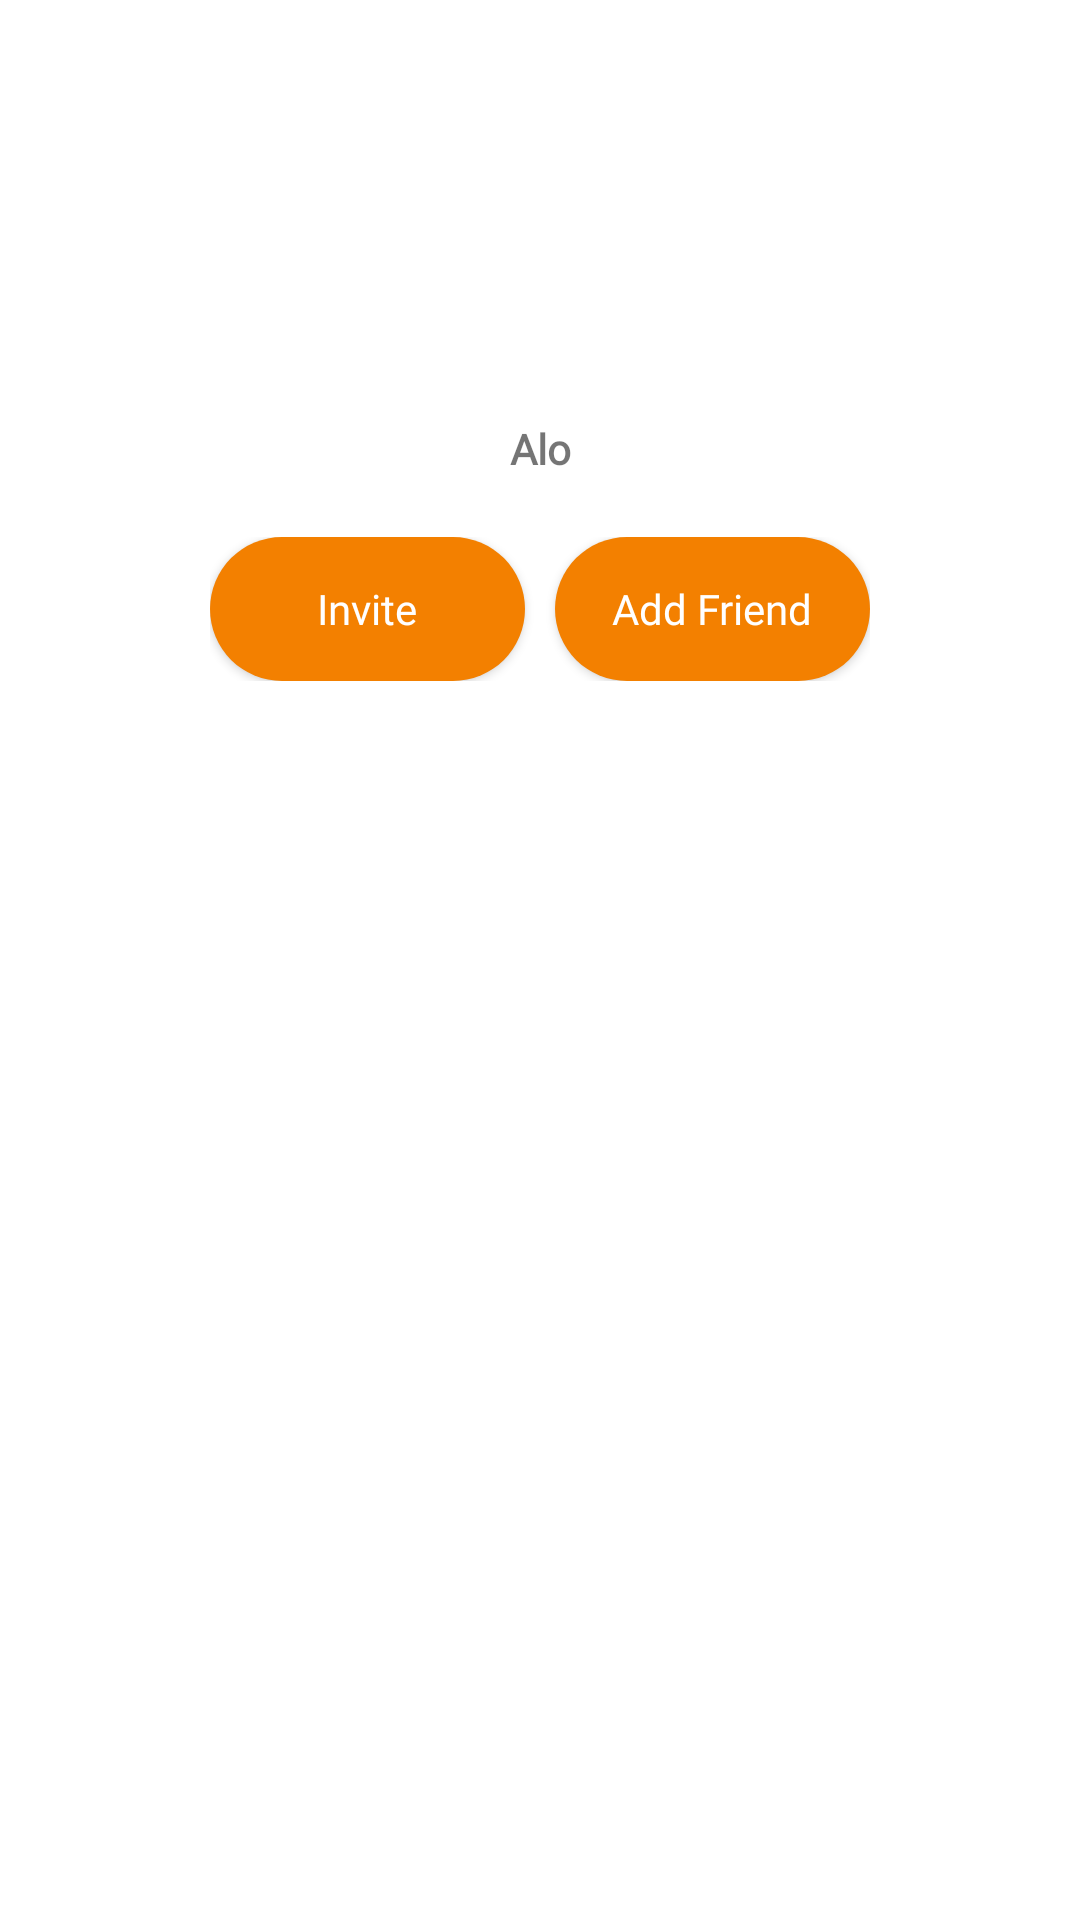

Layout XML and referenced resources for this Android screen:
<!-- AndroidManifest.xml: application theme Theme.Travel_app -->
<!-- res/layout/user_profile_popup.xml -->
<?xml version="1.0" encoding="utf-8"?>
<androidx.constraintlayout.widget.ConstraintLayout xmlns:android="http://schemas.android.com/apk/res/android"
    android:layout_width="match_parent"
    android:layout_height="wrap_content"
    android:padding="20dp"
    xmlns:app="http://schemas.android.com/apk/res-auto">

    <androidx.appcompat.widget.AppCompatImageView
        android:id="@+id/img_avatar"
        android:layout_width="100dp"
        android:layout_height="100dp"
        app:layout_constraintTop_toTopOf="parent"
        app:layout_constraintStart_toStartOf="parent"
        app:layout_constraintEnd_toEndOf="parent"/>

    <androidx.appcompat.widget.AppCompatTextView
        android:id="@+id/user_name_text_view"
        android:layout_width="wrap_content"
        android:layout_height="wrap_content"
        android:layout_marginTop="20dp"
        android:text="Alo"
        android:textStyle="bold"
        android:fontFamily="@font/roboto_slab_extra_bold"
        app:layout_constraintTop_toBottomOf="@id/img_avatar"
        app:layout_constraintStart_toStartOf="parent"
        app:layout_constraintEnd_toEndOf="parent"/>

    <androidx.appcompat.widget.LinearLayoutCompat
        android:id="@+id/lnButton"
        android:layout_width="220dp"
        android:layout_height="wrap_content"
        android:orientation="horizontal"
        android:layout_marginTop="20dp"
        android:gravity="center_horizontal"
        app:layout_constraintTop_toBottomOf="@id/user_name_text_view"
        app:layout_constraintStart_toStartOf="parent"
        app:layout_constraintEnd_toEndOf="parent">
        <androidx.appcompat.widget.AppCompatButton
            android:id="@+id/btnGroup"
            android:layout_weight="1"
            android:layout_width="0dp"
            android:layout_marginEnd="10dp"
            android:text="Invite"
            android:textAllCaps="false"
            android:fontFamily="@font/roboto_slab_extra_bold"
            android:textColor="@color/white"
            android:background="@drawable/bg_orange_round_25"
            android:layout_height="wrap_content"/>

        <androidx.appcompat.widget.AppCompatButton
            android:id="@+id/btnAddFriend"
            android:layout_weight="1"
            android:layout_width="0dp"
            android:layout_height="wrap_content"
            android:text="Add Friend"
            android:textAllCaps="false"
            android:fontFamily="@font/roboto_slab_extra_bold"
            android:textColor="@color/white"
            android:background="@drawable/bg_orange_round_25" />
    </androidx.appcompat.widget.LinearLayoutCompat>
</androidx.constraintlayout.widget.ConstraintLayout>
<!-- resources referenced by this layout -->
<resources>
  <color name="white">#FFFFFFFF</color>
  <!-- drawable bg_orange_round_25 (drawable) -->
  <?xml version="1.0" encoding="utf-8"?>
  <shape android:shape="rectangle" xmlns:android="http://schemas.android.com/apk/res/android">
      <solid android:color="@color/color_orange_1"/>
      <corners android:radius="25dp"/>
  </shape>
  <style name="Theme.Travel_app" parent="Theme.MaterialComponents.Light.NoActionBar">
          
          <item name="colorPrimary">@color/purple_500</item>
          <item name="colorPrimaryVariant">@color/purple_700</item>
          <item name="colorOnPrimary">@color/white</item>
          
          <item name="colorSecondary">@color/teal_200</item>
          <item name="colorSecondaryVariant">@color/teal_700</item>
          <item name="colorOnSecondary">@color/black</item>
          
          <item name="android:statusBarColor" tools:targetApi="l">?attr/colorPrimaryVariant</item>
          
      </style>
  <color name="color_orange_1">#F38000</color>
  <color name="purple_500">#FF6200EE</color>
  <color name="purple_700">#FF3700B3</color>
  <color name="teal_200">#FF03DAC5</color>
  <color name="teal_700">#FF018786</color>
  <color name="black">#FF000000</color>
</resources>
